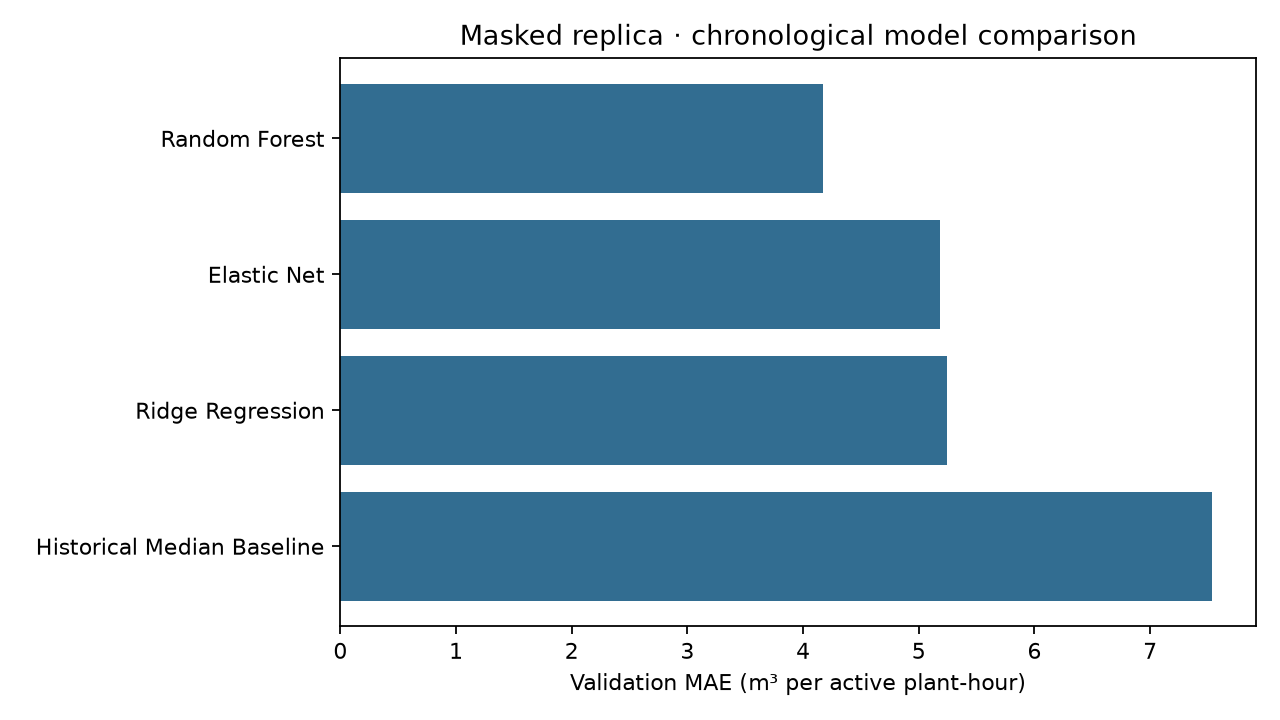

Source data for this figure (header and first rows):
model, validation_mae, validation_rmse, validation_smape, cv_mae_mean, cv_mae_std, test_mae
Random Forest, 4.169, 7.736, 39.59, 4.108, 0.194, 4.081
Elastic Net, 5.187, 8.307, 63.9, 4.913, 0.1024, 
Ridge Regression, 5.245, 8.291, 64.51, 4.943, 0.1117, 
Historical Median Baseline, 7.538, 13.59, 73.01, 7.105, 0.1577, 
